Image classification data set "traffic_sign_dataset" (manelpuig/my_rUBot_mecanum on GitHub). Class labels (6): forbidden, give way, left, nothing, right, stop.

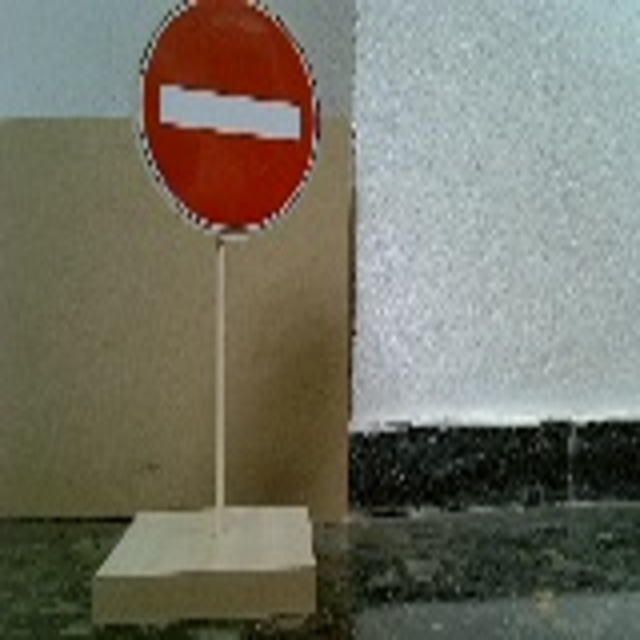
Label: forbidden

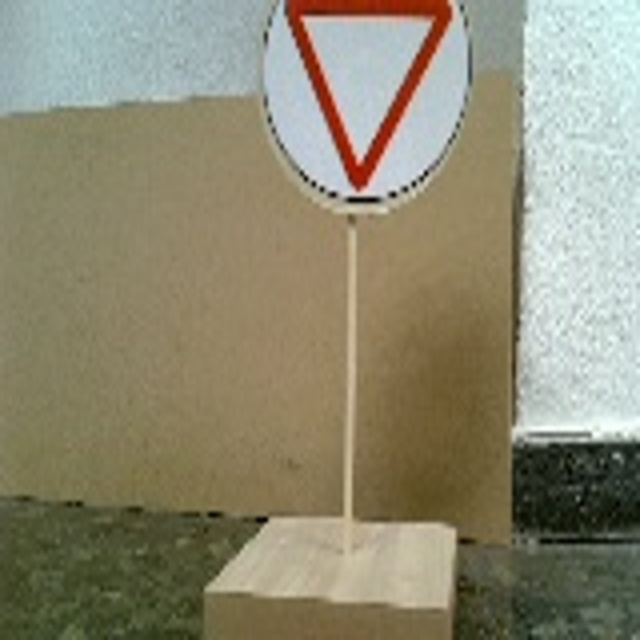
Label: give way

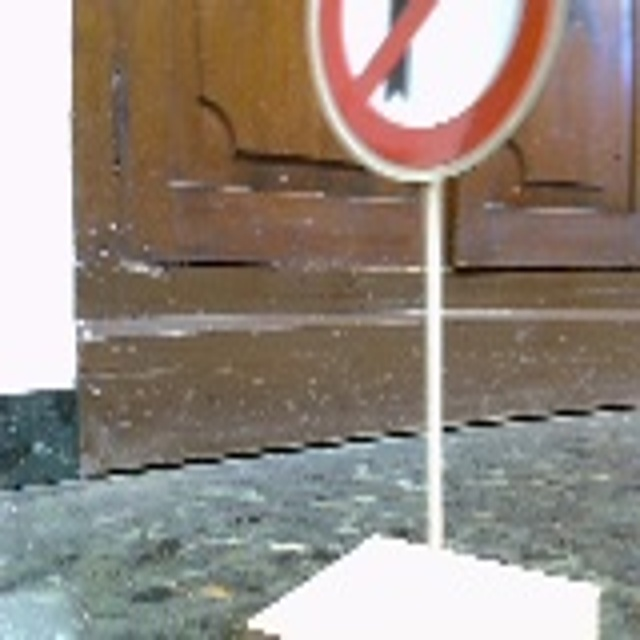
Label: right

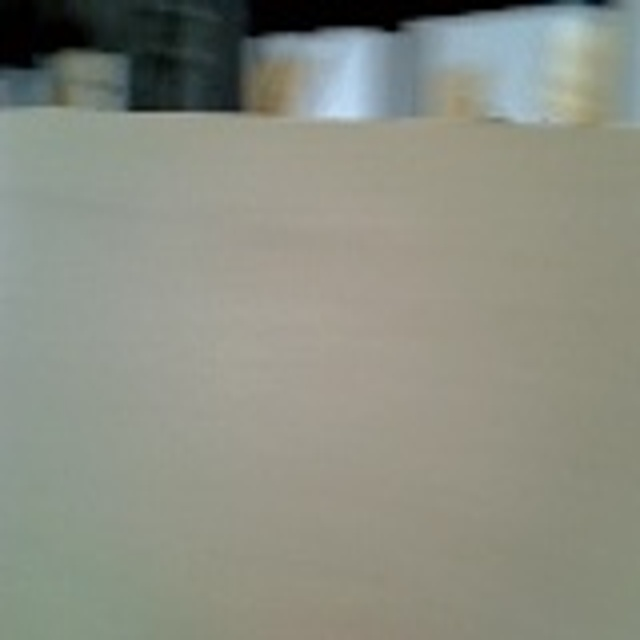
Label: nothing

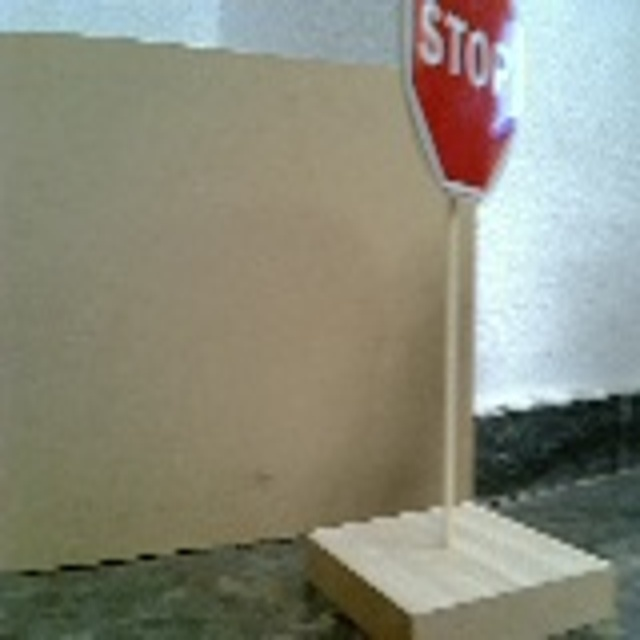
Label: stop

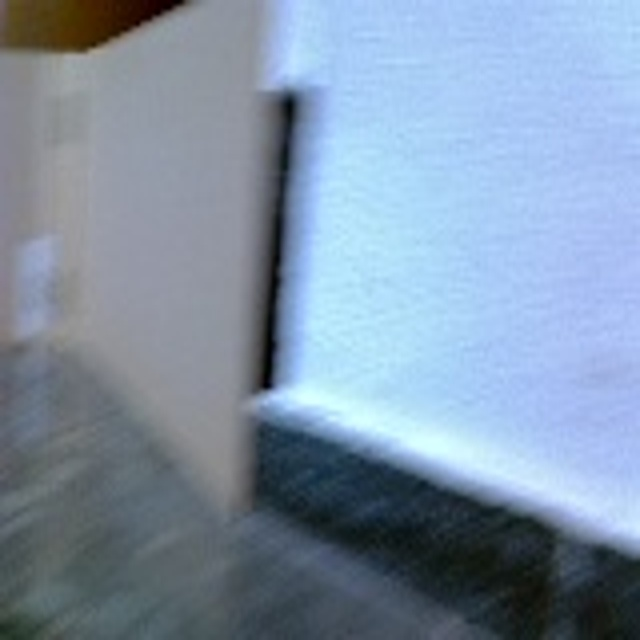
Label: nothing
